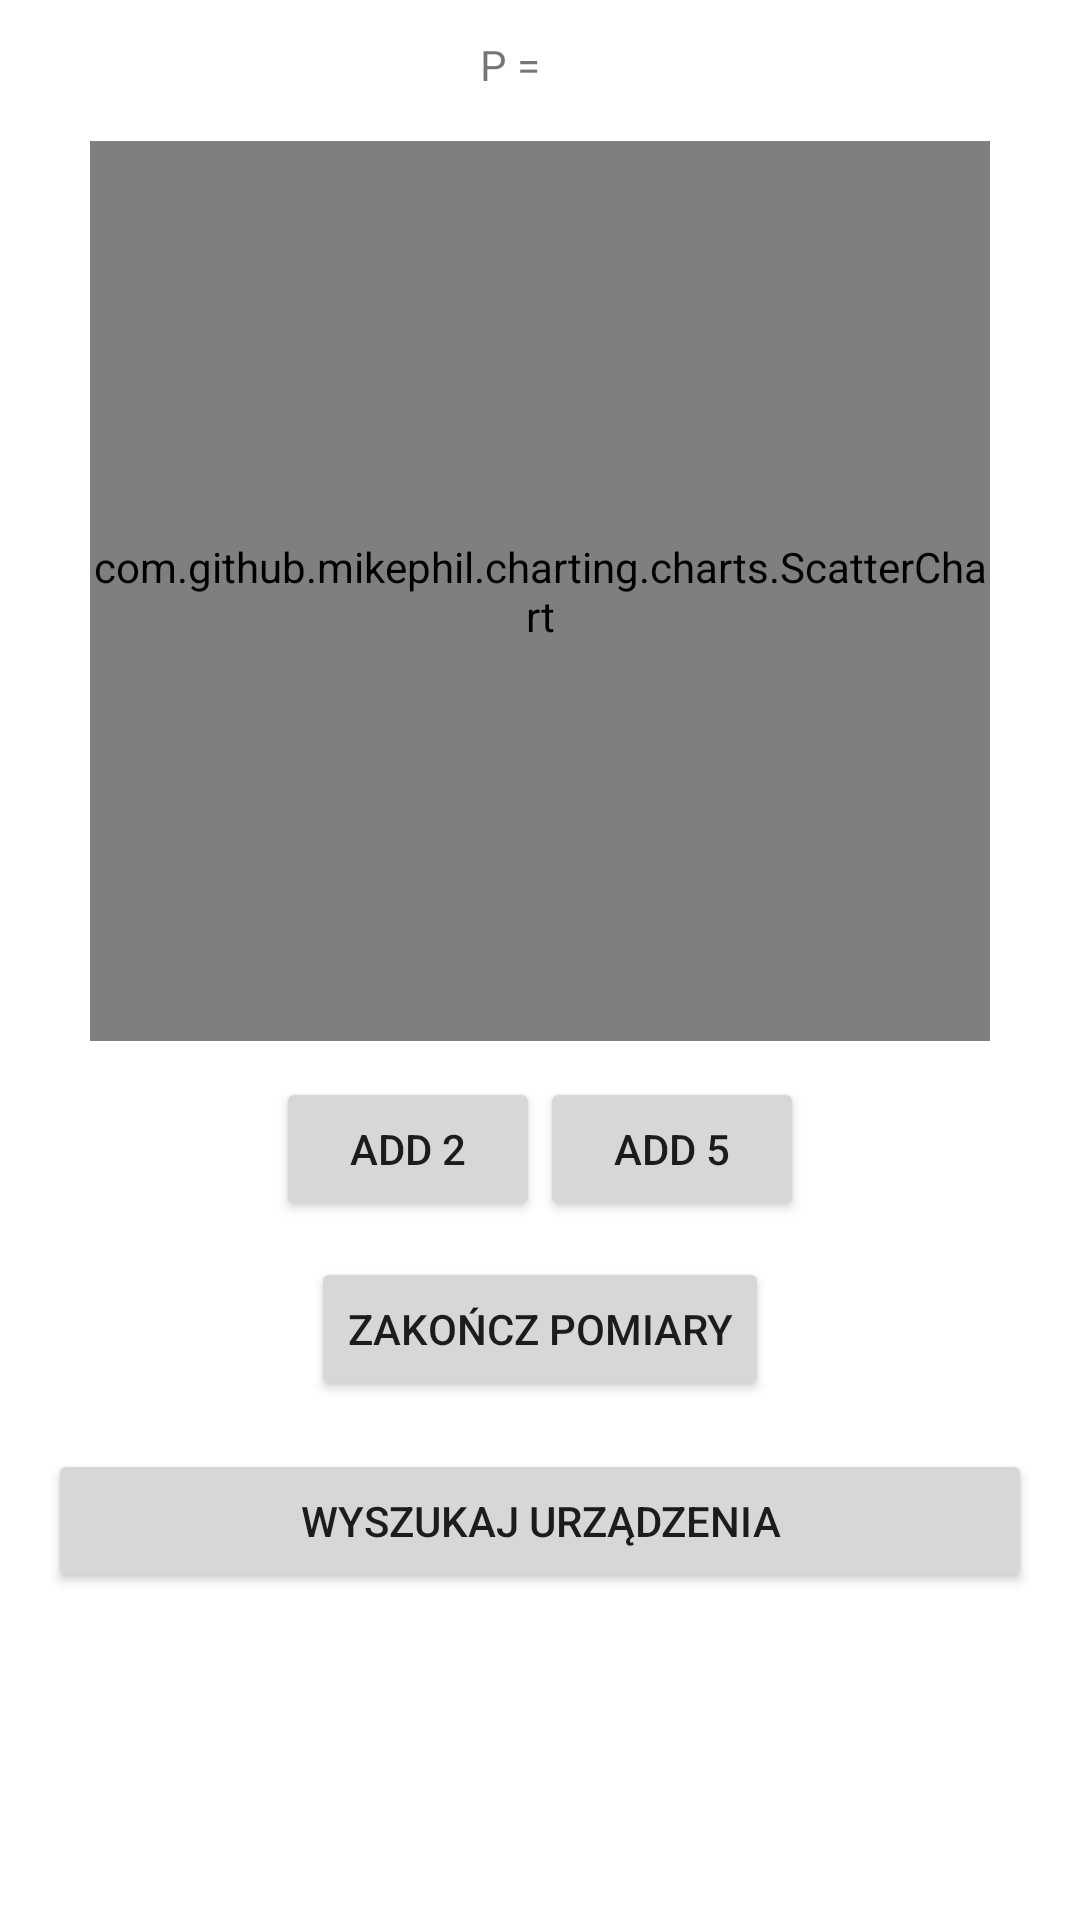

Here is an Android app screen rendered from its layout file. Give the layout XML and the strings, colors and styles it references.
<!-- AndroidManifest.xml: application theme Theme.FSR -->
<!-- res/layout/fragment_signal.xml -->
<?xml version="1.0" encoding="utf-8"?>
<layout
    xmlns:android="http://schemas.android.com/apk/res/android"
    xmlns:app="http://schemas.android.com/apk/res-auto"
    xmlns:tools="http://schemas.android.com/tools">
    <data>
        <variable
            name="viewModel"
            type="com.example.fsr.SignalsViewModel" />
        <variable
            name="fragment"
            type="com.example.fsr.SignalFragment" />
    </data>

    <androidx.constraintlayout.widget.ConstraintLayout
        android:layout_width="match_parent"
        android:layout_height="match_parent"
        tools:context=".SignalFragment">

        <TextView
            android:id="@+id/currentPressure"
            android:layout_width="wrap_content"
            android:layout_height="wrap_content"
            android:text="@string/current"
            app:layout_constraintEnd_toStartOf="@+id/guideline"
            app:layout_constraintTop_toTopOf="parent"
            android:layout_marginTop="12dp"/>

        <TextView
            android:id="@+id/currentPressureValue"
            android:layout_width="wrap_content"
            android:layout_height="wrap_content"
            android:text="@{String.valueOf(viewModel.lastValue)}"
            app:layout_constraintStart_toEndOf="@+id/guideline"
            app:layout_constraintTop_toTopOf="parent"
            android:layout_marginTop="12dp"/>

        <androidx.constraintlayout.widget.Guideline
            android:id="@+id/guideline"
            android:layout_width="wrap_content"
            android:layout_height="wrap_content"
            android:orientation="vertical"
            app:layout_constraintGuide_percent="0.5" />

        <androidx.constraintlayout.widget.Barrier
            android:id="@+id/barrier1"
            android:layout_width="wrap_content"
            android:layout_height="wrap_content"
            app:barrierDirection="bottom"
            app:constraint_referenced_ids="currentPressure, currentPressureValue" />

        <com.github.mikephil.charting.charts.ScatterChart
            android:id="@+id/plot"
            android:layout_width="300dp"
            android:layout_height="300dp"
            app:layout_constraintStart_toStartOf="parent"
            app:layout_constraintEnd_toEndOf="parent"
            app:layout_constraintTop_toBottomOf="@id/barrier1"
            android:layout_margin="16dp"/>

        <Button
            android:id="@+id/click2"
            android:layout_width="wrap_content"
            android:layout_height="wrap_content"
            android:text="Add 2"
            app:layout_constraintEnd_toStartOf="@+id/guideline"
            app:layout_constraintTop_toBottomOf="@id/plot"
            android:layout_marginTop="12dp"/>

        <Button
            android:id="@+id/click5"
            android:layout_width="wrap_content"
            android:layout_height="wrap_content"
            android:text="Add 5"
            app:layout_constraintStart_toEndOf="@+id/guideline"
            app:layout_constraintTop_toBottomOf="@id/plot"
            android:layout_marginTop="12dp"/>

        <androidx.constraintlayout.widget.Barrier
            android:id="@+id/barrier2"
            android:layout_width="wrap_content"
            android:layout_height="wrap_content"
            app:barrierDirection="bottom"
            app:constraint_referenced_ids="click2, click5" />

        <Button
            android:id="@+id/clickEnd"
            android:layout_width="wrap_content"
            android:layout_height="wrap_content"
            android:text="@string/end"
            android:onClick="@{() -> fragment.navigateToConfigFragment()}"
            app:layout_constraintStart_toStartOf="parent"
            app:layout_constraintEnd_toEndOf="parent"
            app:layout_constraintTop_toBottomOf="@id/barrier2"
            android:layout_marginTop="12dp" />

        <Button
            android:id="@+id/btnScan"
            android:layout_width="0dp"
            android:layout_height="wrap_content"
            android:text="@string/scan_devices"
            app:layout_constraintTop_toBottomOf="@id/clickEnd"
            app:layout_constraintStart_toStartOf="parent"
            app:layout_constraintEnd_toEndOf="parent"
            android:layout_margin="16dp"/>

    </androidx.constraintlayout.widget.ConstraintLayout>

</layout>
<!-- resources referenced by this layout -->
<resources>
  <string name="current">P =</string>
  <string name="end">Zakończ pomiary</string>
  <string name="scan_devices">Wyszukaj urządzenia</string>
  <style name="Theme.FSR" parent="Base.Theme.FSR" />
  <style name="Base.Theme.FSR" parent="Theme.MaterialComponents.DayNight.NoActionBar">
          
          
      </style>
</resources>
